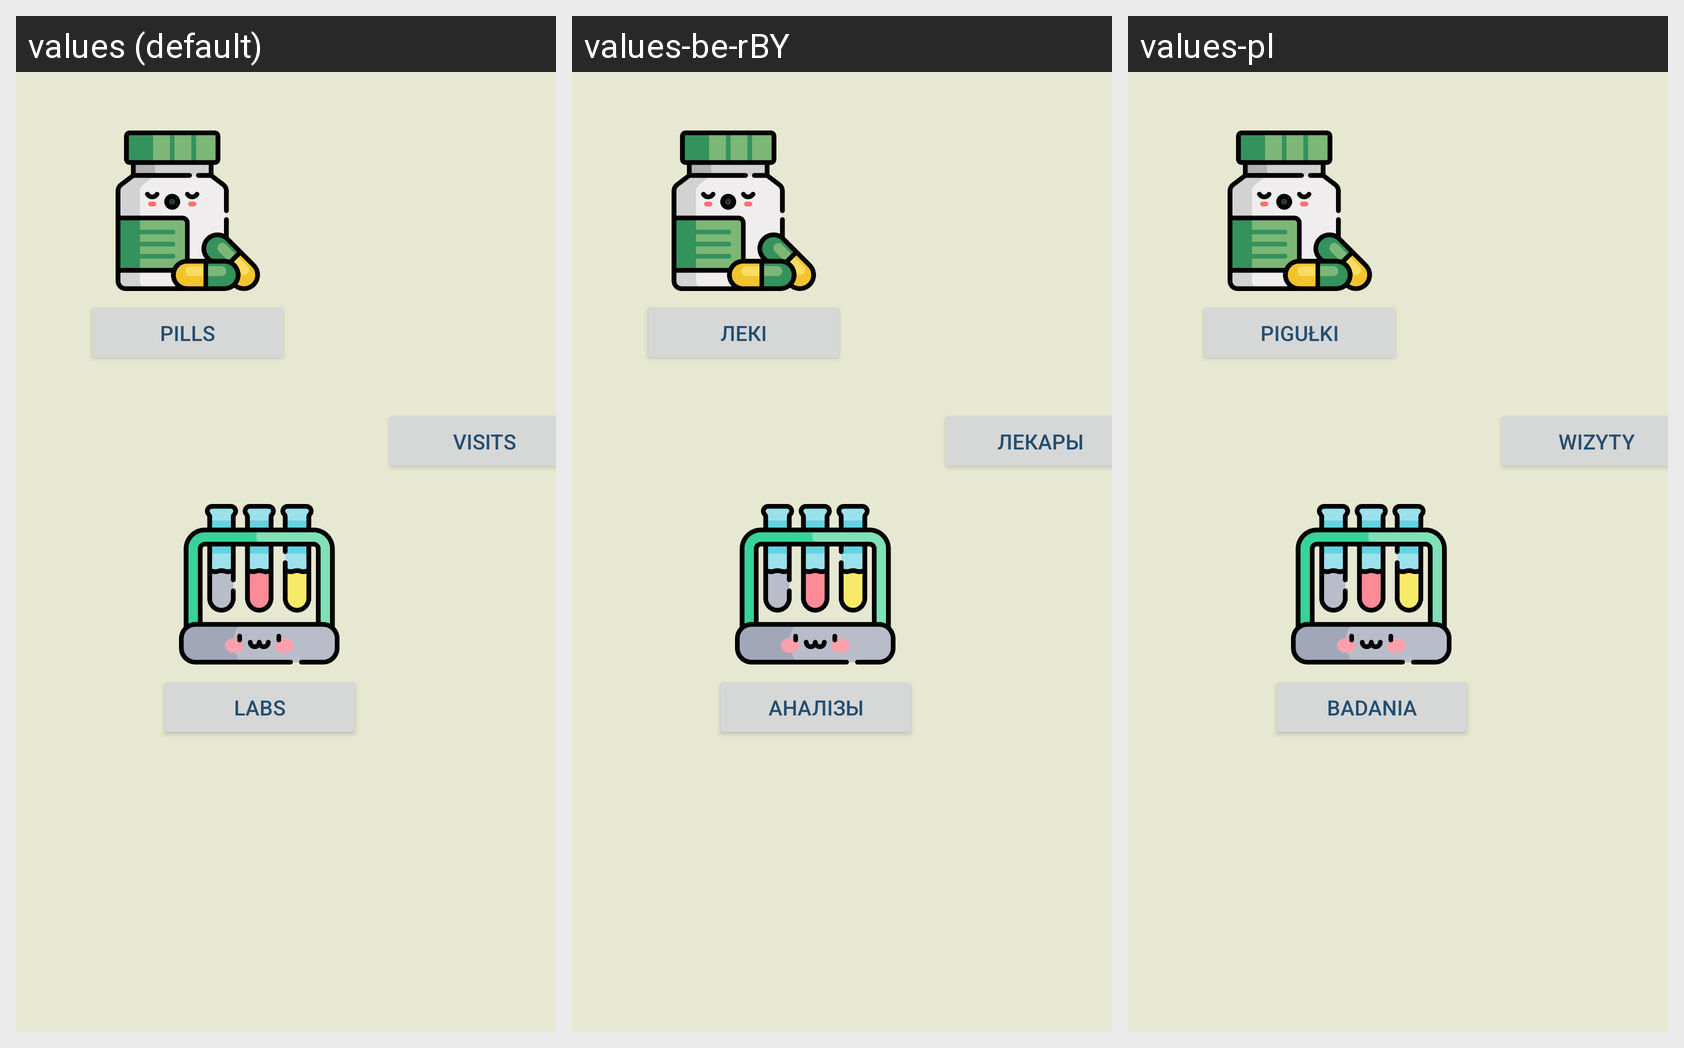

Locale-by-locale string values for the Android screen shown in this grid:
Android screen res/layout/activity_meds.xml rendered under 3 locales, left to right: values (default), values-be-rBY, values-pl. Device: Nexus 5 (rendered at 1080×1920; each locale shown at half size, 540×960, under a caption strip naming it); theme Theme.Vožyk.
Strings drawn on this screen, with the default value and each locale's value (text and hints the layout hard-codes, and strings that could not be matched under every locale, appear in the picture but are not listed):

pills
  values: Pills
  values-be-rBY: Лекі
  values-pl: Pigułki

visits
  values: Visits
  values-be-rBY: Лекары
  values-pl: Wizyty

labs
  values: Labs
  values-be-rBY: Аналізы
  values-pl: Badania
